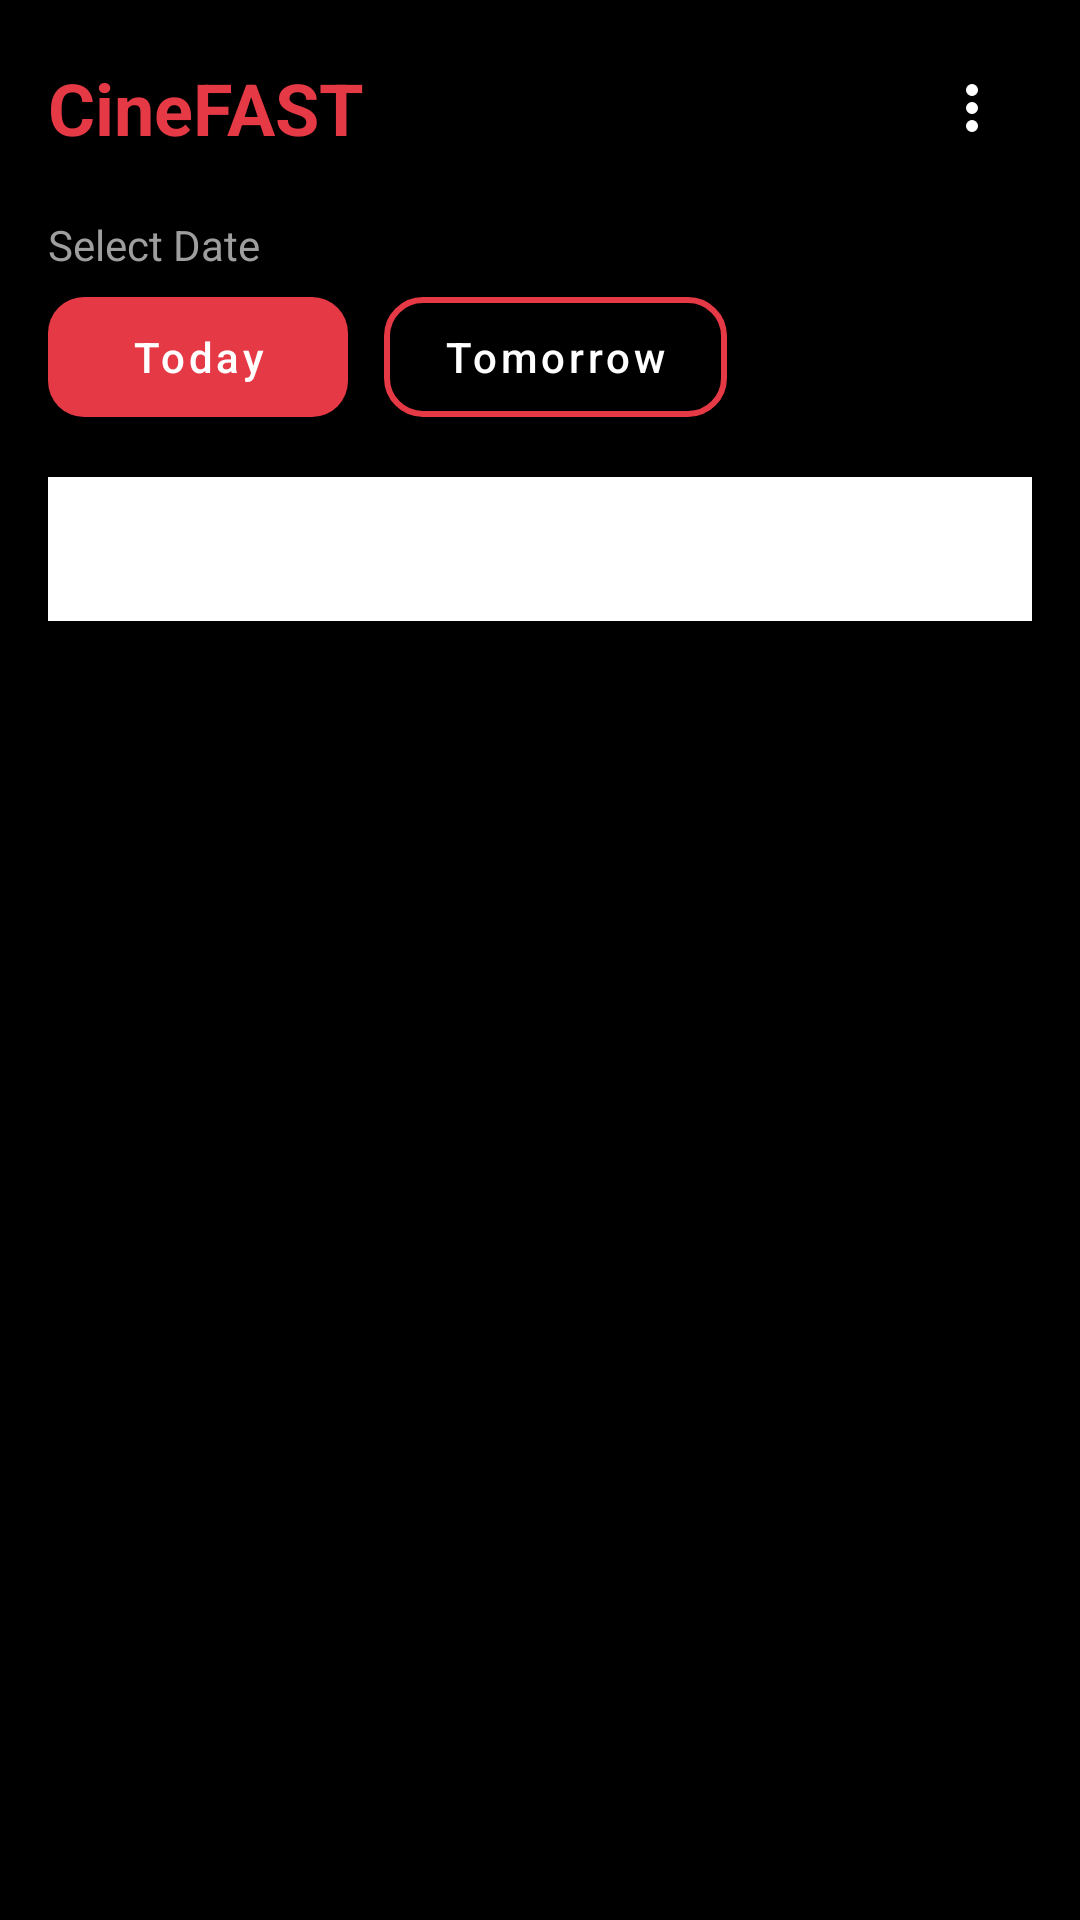

Here is an Android app screen rendered from its layout file. Give the layout XML and the strings, colors and styles it references.
<!-- AndroidManifest.xml: application theme Theme.CineFAST -->
<!-- res/layout/fragment_home.xml -->
<?xml version="1.0" encoding="utf-8"?>
<LinearLayout xmlns:android="http://schemas.android.com/apk/res/android"
    xmlns:app="http://schemas.android.com/apk/res-auto"
    android:layout_width="match_parent"
    android:layout_height="match_parent"
    android:background="@color/black"
    android:orientation="vertical"
    android:padding="@dimen/spacing_medium">

    <LinearLayout
        android:layout_width="match_parent"
        android:layout_height="wrap_content"
        android:gravity="center_vertical"
        android:orientation="horizontal">

        <TextView
            android:id="@+id/tvAppTitle"
            android:layout_width="0dp"
            android:layout_height="wrap_content"
            android:layout_weight="1"
            android:text="@string/app_name"
            android:textColor="@color/cinefast_red"
            android:textSize="24sp"
            android:textStyle="bold" />

        <ImageButton
            android:id="@+id/btnHomeMenu"
            android:layout_width="40dp"
            android:layout_height="40dp"
            android:background="?attr/selectableItemBackgroundBorderless"
            android:contentDescription="Menu"
            android:src="@drawable/ic_more_vert"
            app:tint="@color/white" />
    </LinearLayout>

    <TextView
        android:id="@+id/tvSelectDate"
        android:layout_width="wrap_content"
        android:layout_height="wrap_content"
        android:layout_marginTop="16dp"
        android:text="@string/select_date"
        android:textColor="@color/text_gray"
        android:textSize="14sp" />

    <LinearLayout
        android:layout_width="wrap_content"
        android:layout_height="wrap_content"
        android:layout_marginTop="8dp"
        android:orientation="horizontal">

        <Button
            android:id="@+id/btnToday"
            android:layout_width="wrap_content"
            android:layout_height="40dp"
            android:background="@drawable/btn_primary"
            android:minWidth="100dp"
            android:paddingHorizontal="20dp"
            android:text="@string/today"
            android:textAllCaps="false"
            android:textColor="@color/white"
            android:textSize="14sp" />

        <Button
            android:id="@+id/btnTomorrow"
            android:layout_width="wrap_content"
            android:layout_height="40dp"
            android:layout_marginStart="12dp"
            android:background="@drawable/btn_outline"
            android:minWidth="100dp"
            android:paddingHorizontal="20dp"
            android:text="@string/tomorrow"
            android:textAllCaps="false"
            android:textColor="@color/white"
            android:textSize="14sp" />
    </LinearLayout>

    <com.google.android.material.tabs.TabLayout
        android:id="@+id/homeTabs"
        android:layout_width="match_parent"
        android:layout_height="wrap_content"
        android:layout_marginTop="20dp"
        app:tabIndicatorColor="@color/cinefast_red"
        app:tabSelectedTextColor="@color/white"
        app:tabTextColor="@color/text_gray" />

    <androidx.viewpager2.widget.ViewPager2
        android:id="@+id/homePager"
        android:layout_width="match_parent"
        android:layout_height="0dp"
        android:layout_marginTop="12dp"
        android:layout_weight="1" />

</LinearLayout>
<!-- resources referenced by this layout -->
<resources>
  <color name="black">#FF000000</color>
  <color name="cinefast_red">#E63946</color>
  <color name="text_gray">#9E9E9E</color>
  <color name="white">#FFFFFFFF</color>
  <dimen name="spacing_medium">16dp</dimen>
  <!-- drawable btn_outline (drawable) -->
  <?xml version="1.0" encoding="utf-8"?>
  <shape xmlns:android="http://schemas.android.com/apk/res/android"
      android:shape="rectangle">
      <stroke android:width="2dp" android:color="@color/light_gray"/>
      <solid android:color="@android:color/transparent"/>
      <corners android:radius="12dp"/>
  </shape>
  <!-- drawable btn_primary (drawable) -->
  <?xml version="1.0" encoding="utf-8"?>
  <shape xmlns:android="http://schemas.android.com/apk/res/android"
      android:shape="rectangle">
      <solid android:color="@color/cinefast_red"/>
      <corners android:radius="12dp"/>
  </shape>
  <!-- drawable ic_more_vert (drawable) -->
  <?xml version="1.0" encoding="utf-8"?>
  <vector xmlns:android="http://schemas.android.com/apk/res/android"
      android:width="24dp"
      android:height="24dp"
      android:viewportWidth="24"
      android:viewportHeight="24">
      <path
          android:fillColor="@color/white"
          android:pathData="M12,8a2,2 0,1 0,0 -4a2,2 0,1 0,0 4zM12,14a2,2 0,1 0,0 -4a2,2 0,1 0,0 4zM12,20a2,2 0,1 0,0 -4a2,2 0,1 0,0 4z" />
  </vector>
  <string name="app_name">CineFAST</string>
  <string name="select_date">Select Date</string>
  <string name="today">Today</string>
  <string name="tomorrow">Tomorrow</string>
  <style name="Theme.CineFAST" parent="Theme.MaterialComponents.DayNight.NoActionBar">
          <item name="android:windowBackground">@color/black</item>
          <item name="android:statusBarColor">@color/black</item>
          <item name="android:navigationBarColor">@color/black</item>
          <item name="colorPrimary">@color/cinefast_red</item>
          <item name="android:textColorPrimary">@color/white</item>
      </style>
  <color name="light_gray">#6B6B6B</color>
</resources>
